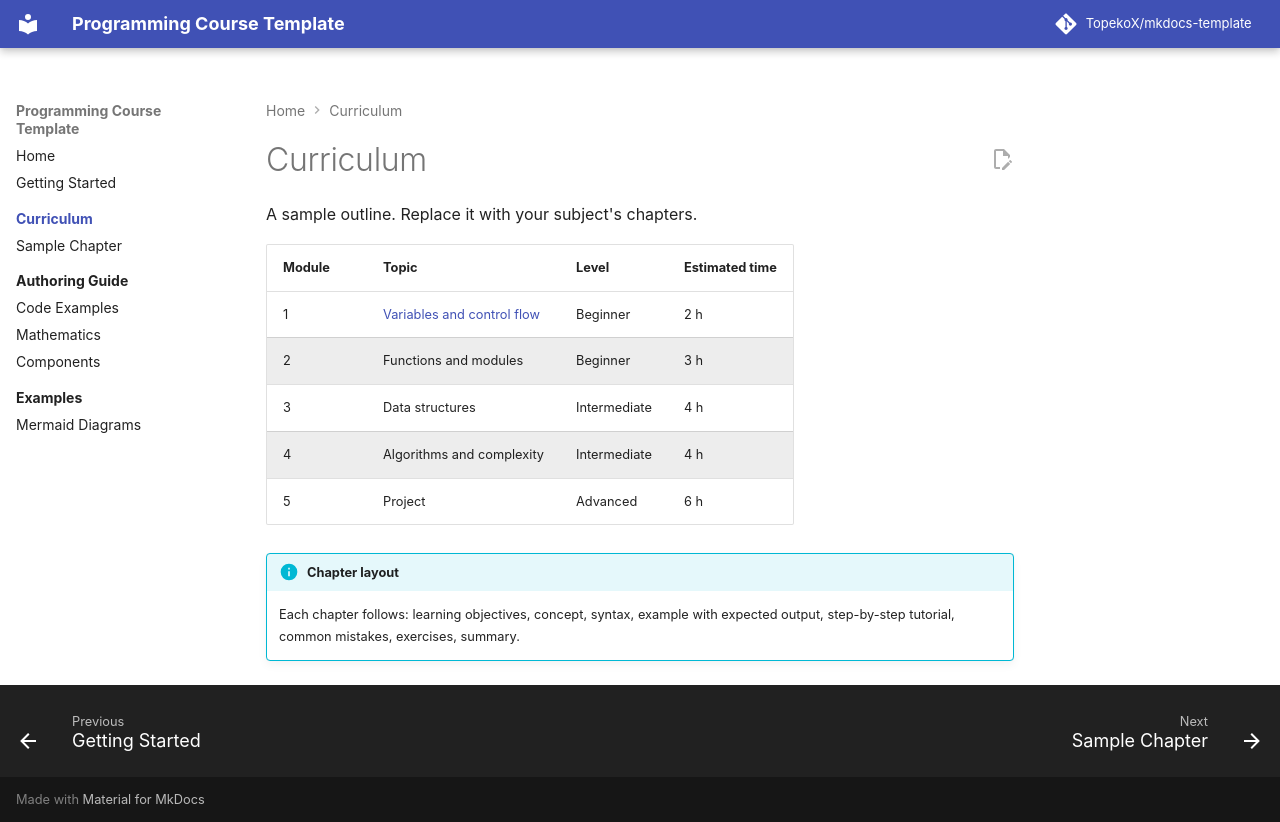

repository: TopekoX/mkdocs-template · page: curriculum/index.html · generator: mkdocs

# Curriculum

A sample outline. Replace it with your subject's chapters.

| Module | Topic | Level | Estimated time |
|---|---|---|---|
| 1 | [Variables and control flow](sample-chapter.md) | Beginner | 2 h |
| 2 | Functions and modules | Beginner | 3 h |
| 3 | Data structures | Intermediate | 4 h |
| 4 | Algorithms and complexity | Intermediate | 4 h |
| 5 | Project | Advanced | 6 h |

!!! info "Chapter layout"
    Each chapter follows: learning objectives, concept, syntax, example with
    expected output, step-by-step tutorial, common mistakes, exercises, summary.
